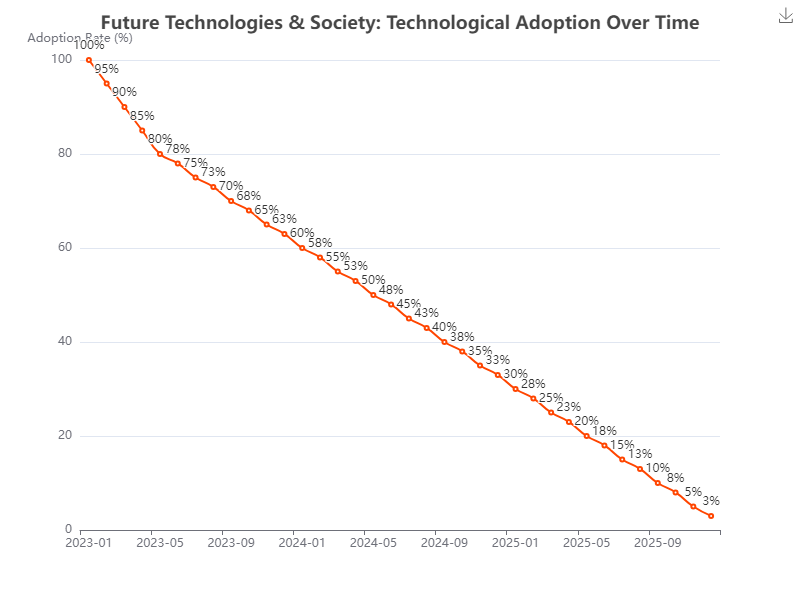

Data behind this chart, as committed beside it:
Date, Value
2023-01, 100
2023-02, 95
2023-03, 90
2023-04, 85
2023-05, 80
2023-06, 78
2023-07, 75
2023-08, 73
2023-09, 70
2023-10, 68
2023-11, 65
2023-12, 63
2024-01, 60
2024-02, 58
2024-03, 55
2024-04, 53
2024-05, 50
2024-06, 48
2024-07, 45
2024-08, 43
2024-09, 40
2024-10, 38
2024-11, 35
2024-12, 33
2025-01, 30
2025-02, 28
2025-03, 25
2025-04, 23
2025-05, 20
2025-06, 18
2025-07, 15
2025-08, 13
2025-09, 10
2025-10, 8
2025-11, 5
2025-12, 3
